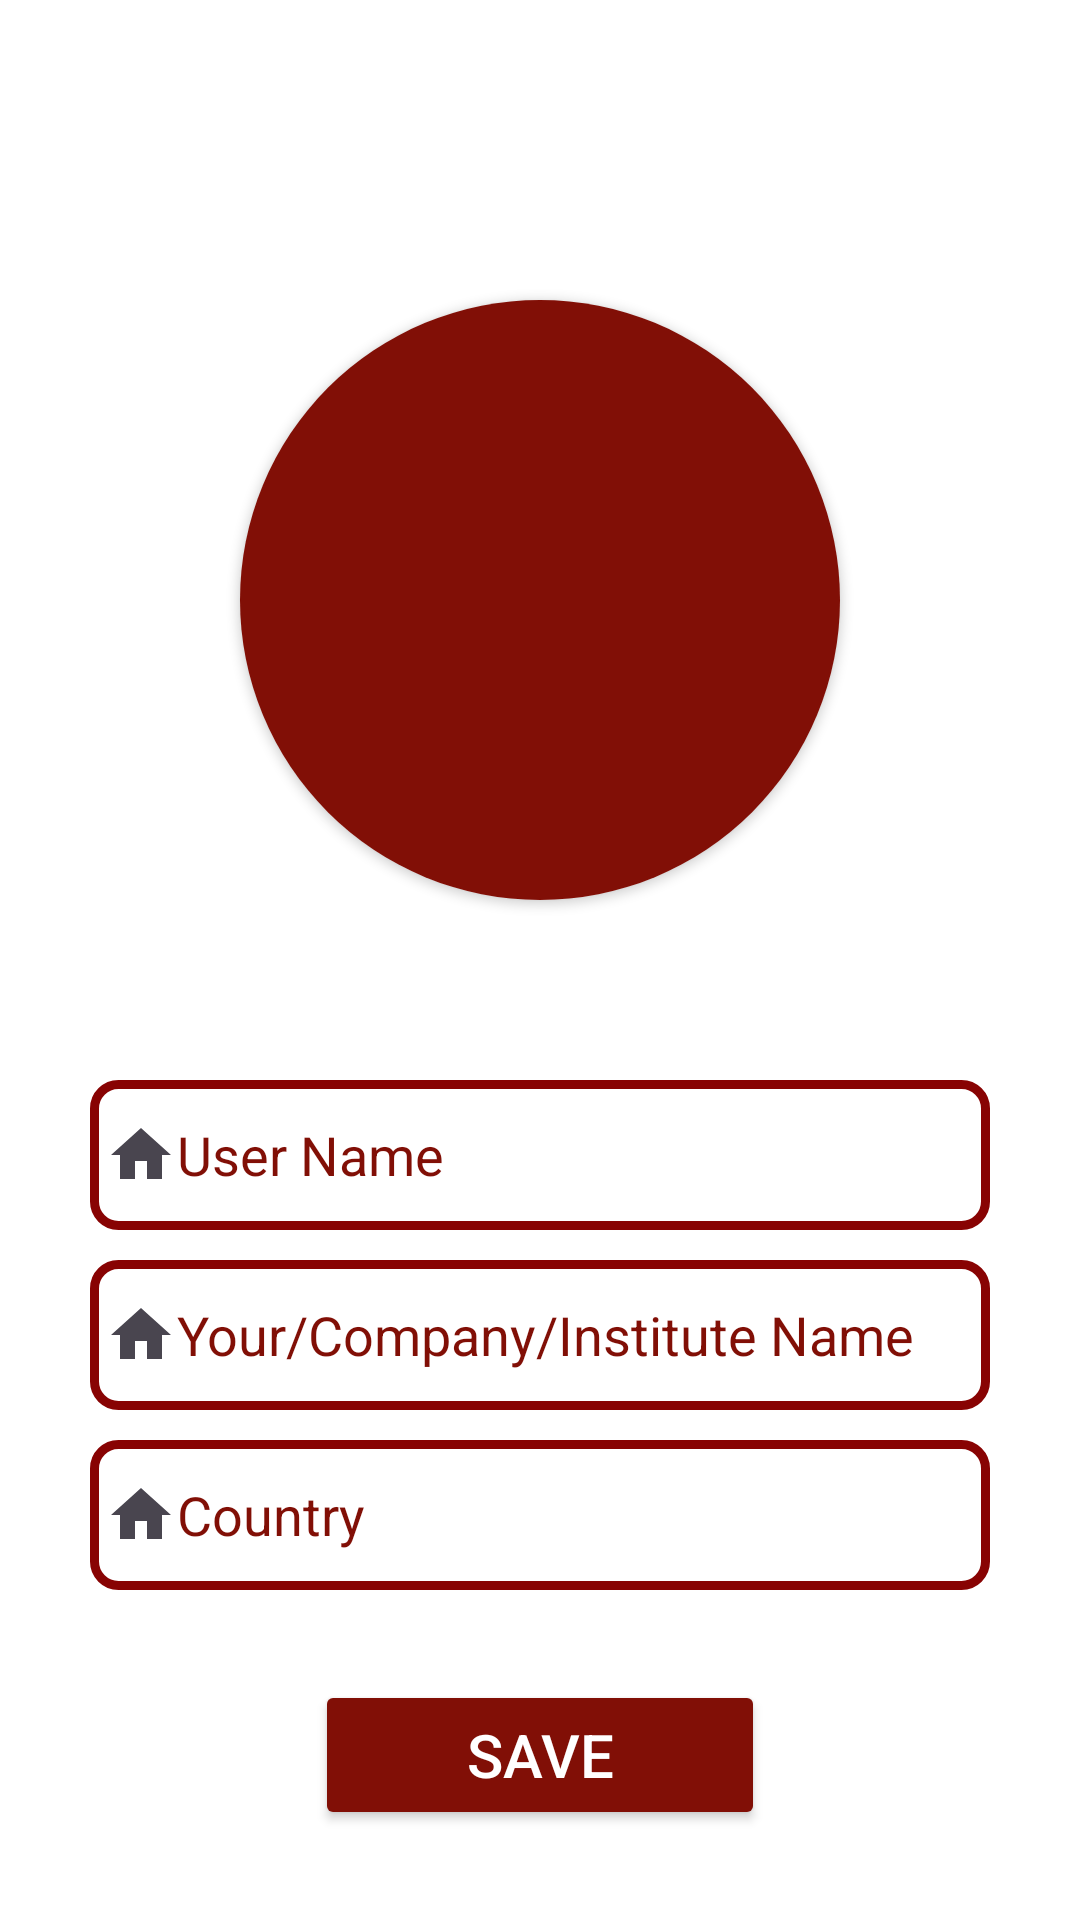

Layout XML and referenced resources for this Android screen:
<!-- AndroidManifest.xml: application theme Theme.JazzeeJobzz -->
<!-- res/layout/activity_setup.xml -->
<?xml version="1.0" encoding="utf-8"?>
<RelativeLayout xmlns:android="http://schemas.android.com/apk/res/android"
    xmlns:app="http://schemas.android.com/apk/res-auto"
    xmlns:tools="http://schemas.android.com/tools"
    android:layout_width="match_parent"
    android:layout_height="match_parent"
    android:visibility="visible"
    android:background="@color/white"
    tools:context="SetupActivity"
    tools:visibility="visible">

    <androidx.cardview.widget.CardView
        android:layout_width="200dp"
        android:layout_height="200dp"
        android:layout_centerHorizontal="true"
        android:layout_marginStart="10dp"
        android:background="@drawable/border"
        android:layout_marginTop="100dp"
        android:layout_marginEnd="10dp"
        android:layout_marginBottom="10dp"
        app:cardCornerRadius="200dp">

        <ImageView
            android:id="@+id/profileicon"
            android:layout_width="200dp"
            android:layout_height="200dp"
            android:layout_centerHorizontal="true"
            android:layout_marginTop="0dp"

            android:background="@color/red"
            android:scaleType="centerCrop"
            app:srcCompat="@drawable/profile" />
    </androidx.cardview.widget.CardView>

    <EditText
        android:id="@+id/usernameofuser"
        android:layout_width="match_parent"
        android:layout_height="50dp"
        android:ems="10"
        android:hint="User Name"
        android:textColorHint="@color/red"
        android:layout_marginStart="30dp"
        android:layout_marginEnd="30dp"
        android:layout_marginTop="360dp"
        android:background="@drawable/border"
        android:inputType="textMultiLine"
        android:padding="5dp"
        android:drawableLeft="@drawable/home"
        android:visibility="visible" />

    <EditText
        android:id="@+id/fullnameofuser"
        android:layout_width="match_parent"
        android:layout_height="50dp"
        android:ems="10"
        android:padding="5dp"
        android:hint="Your/Company/Institute Name"
        android:textColorHint="@color/red"
        android:drawableLeft="@drawable/home"
        android:layout_marginStart="30dp"
        android:layout_marginEnd="30dp"
        android:layout_marginTop="420dp"
        android:background="@drawable/border"
        android:inputType="textPersonName"
        android:visibility="visible" />

    <EditText
        android:id="@+id/countryofuser"
        android:layout_width="match_parent"
        android:layout_height="50dp"
        android:ems="10"
        android:padding="5dp"
        android:layout_marginStart="30dp"
        android:layout_marginEnd="30dp"
        android:layout_marginTop="480dp"
        android:hint="Country"
        android:drawableLeft="@drawable/home"
        android:textColorHint="@color/red"
        android:background="@drawable/border"
        android:inputType="textMultiLine"
        android:visibility="visible" />

    <Button
        android:layout_width="150dp"
        android:layout_height="50dp"
        android:layout_centerHorizontal="true"
        android:layout_marginTop="560dp"
        android:hint="SAVE"
        android:textColorHint="@color/white"
        android:textSize="20dp"
        android:id="@+id/setupbutton"
        android:backgroundTint="@color/red"
        />


</RelativeLayout>
<!-- resources referenced by this layout -->
<resources>
  <color name="red">#810F06</color>
  <color name="white">#FFFFFFFF</color>
  <!-- drawable border (drawable) -->
  <shape xmlns:android="http://schemas.android.com/apk/res/android">
      
      <stroke
          android:width="3dp"
          android:color="#880303" /> 
  
      
      <solid android:color="#FFFFFF" /> 
  
      
      <corners android:radius="8dp" />
  </shape>
  <!-- drawable home (drawable) -->
  <vector xmlns:android="http://schemas.android.com/apk/res/android"
  android:width="24dp"
  android:height="24dp"
  android:viewportWidth="24"
  android:viewportHeight="24"
  android:tint="?attr/colorControlNormal">
  <path
      android:fillColor="@android:color/white"
      android:pathData="M10,20v-6h4v6h5v-8h3L12,3 2,12h3v8z"/>
  </vector>
  <style name="Theme.JazzeeJobzz" parent="Base.Theme.JazzeeJobzz" />
  <style name="Base.Theme.JazzeeJobzz" parent="Theme.Material3.DayNight.NoActionBar">
          
          
          <item name="colorPrimary">@color/white</item>
          <item name="colorPrimaryVariant">@color/red</item>
          <item name="colorOnPrimary">@color/white</item>
          <item name="colorSecondary">@color/teal_200</item>
          <item name="colorSecondaryVariant">@color/teal_700</item>
          <item name="colorOnSecondary">@color/white</item>
          <item name="android:statusBarColor">?attr/colorPrimaryVariant</item>
      </style>
  <color name="teal_200">#FF03DAC5</color>
  <color name="teal_700">#FF018786</color>
</resources>
